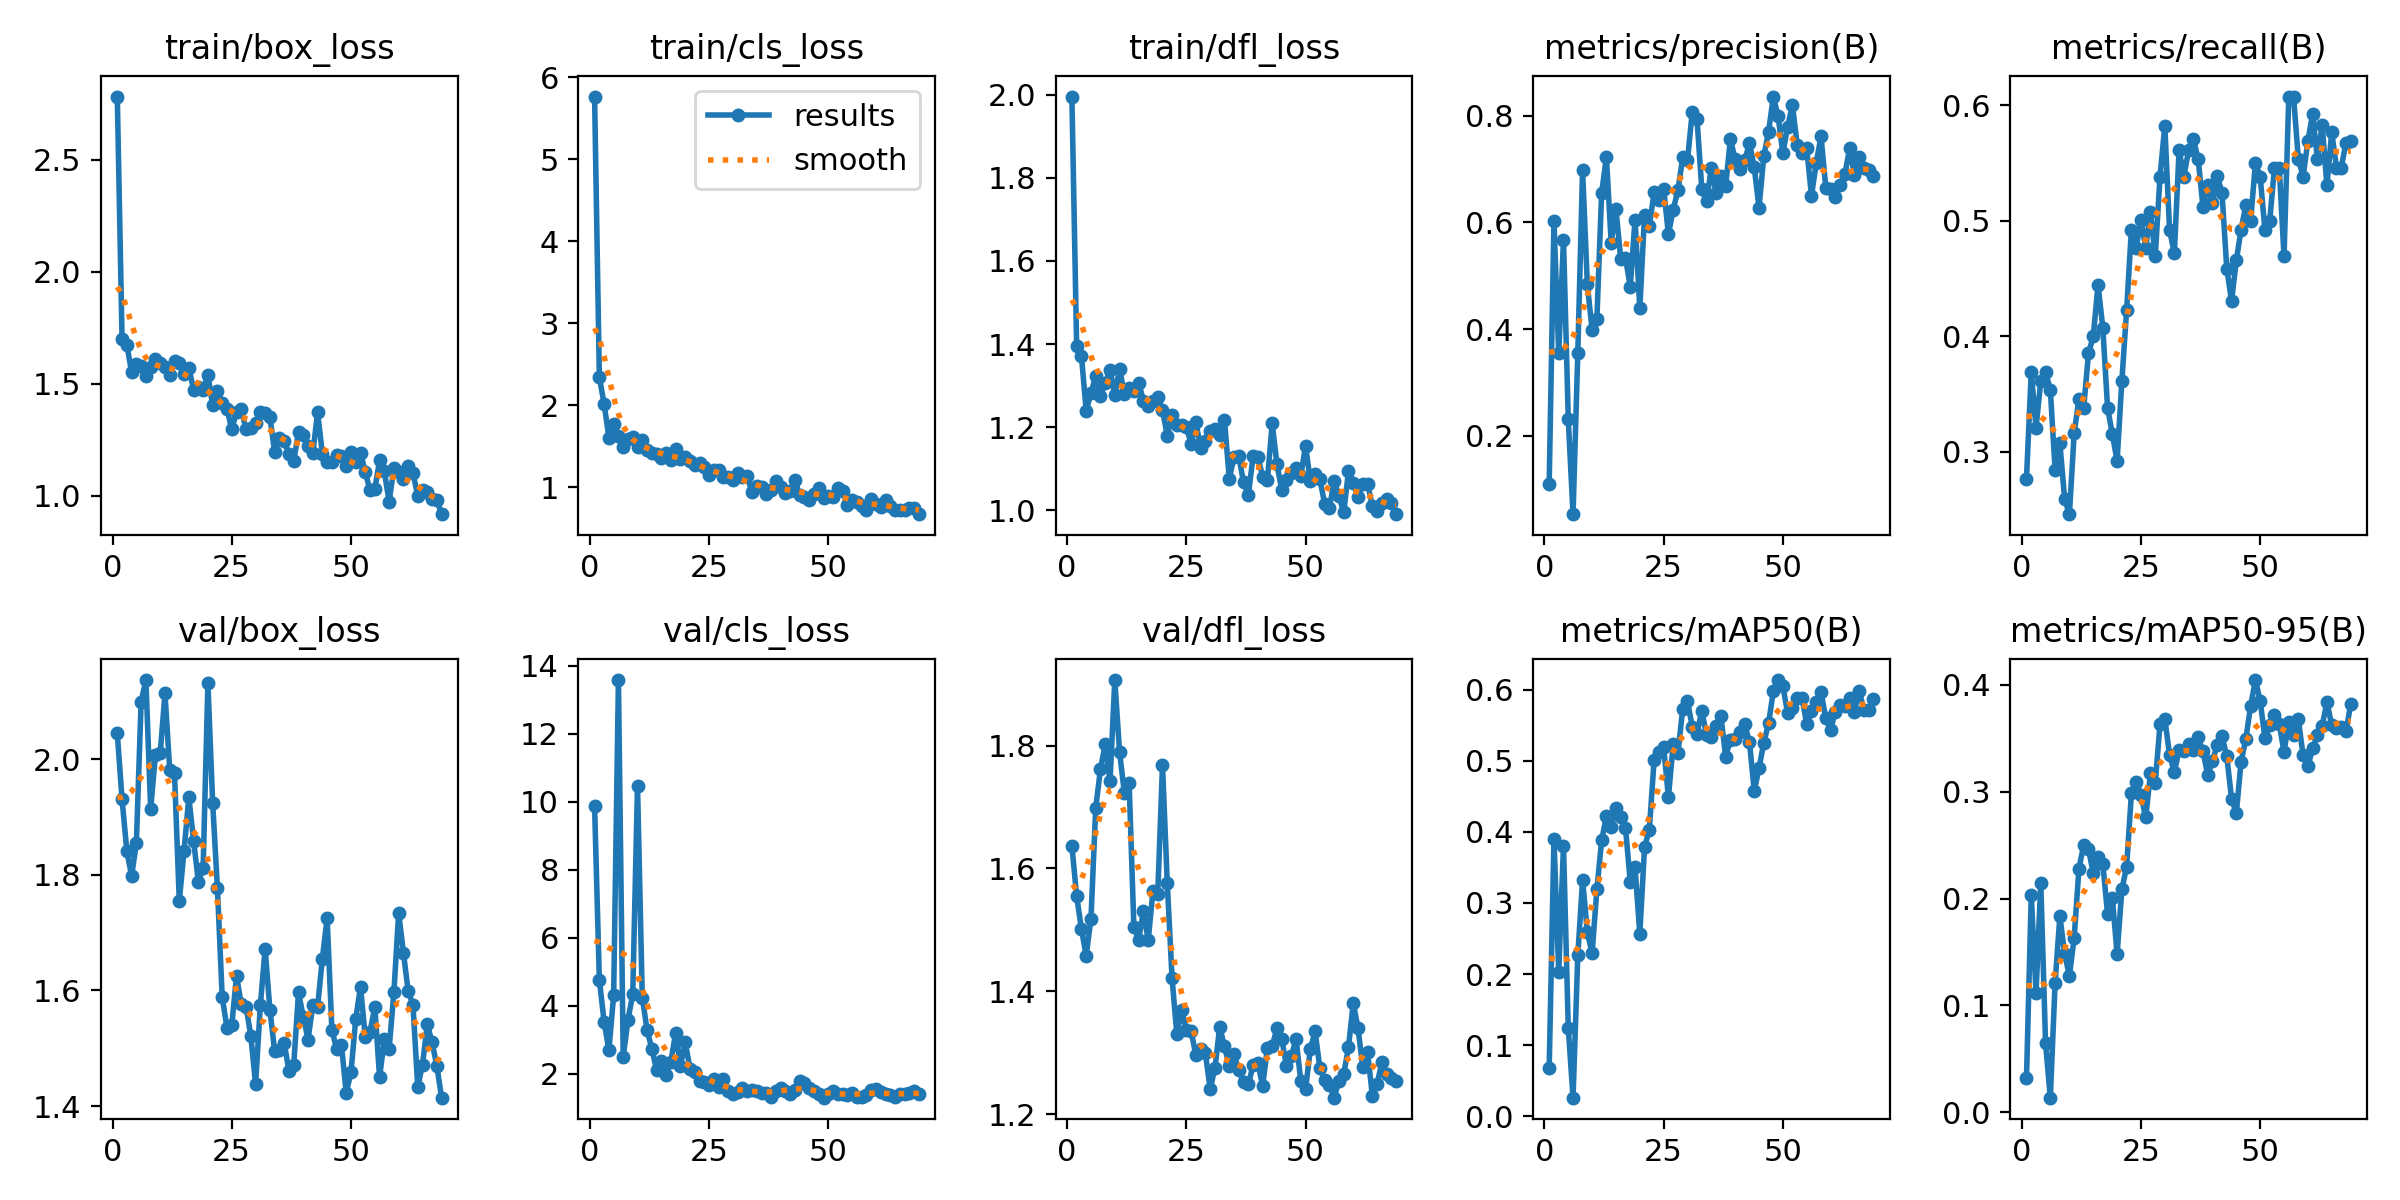

The file beside this chart, header and first rows:
epoch, time, train/box_loss, train/cls_loss, train/dfl_loss, metrics/precision(B), metrics/recall(B), metrics/mAP50(B), metrics/mAP50-95(B), val/box_loss, val/cls_loss, val/dfl_loss, lr/pg0, lr/pg1, lr/pg2
1, 19.11, 2.783, 5.765, 1.996, 0.1091, 0.2769, 0.0676, 0.03175, 2.045, 9.874, 1.637, 0.0002, 0.0002, 0.0002
2, 42.47, 1.701, 2.338, 1.395, 0.6022, 0.3692, 0.3901, 0.2035, 1.931, 4.76, 1.555, 0.0004158, 0.0004158, 0.0004158
3, 65.48, 1.675, 2.015, 1.372, 0.3543, 0.3209, 0.2032, 0.1118, 1.841, 3.529, 1.501, 0.0006273, 0.0006273, 0.0006273
4, 86.6, 1.552, 1.603, 1.24, 0.5678, 0.3615, 0.3807, 0.2144, 1.798, 2.697, 1.458, 0.0008345, 0.0008345, 0.0008345
5, 113.1, 1.587, 1.765, 1.282, 0.231, 0.3692, 0.1247, 0.06444, 1.855, 4.309, 1.518, 0.001037, 0.001037, 0.001037
6, 142.7, 1.578, 1.619, 1.323, 0.05266, 0.3538, 0.02622, 0.01372, 2.1, 13.57, 1.699, 0.001236, 0.001236, 0.001236
7, 158.1, 1.537, 1.489, 1.276, 0.3543, 0.2846, 0.2261, 0.1211, 2.137, 2.488, 1.762, 0.00143, 0.00143, 0.00143
8, 175.5, 1.573, 1.589, 1.306, 0.6985, 0.3077, 0.3326, 0.1835, 1.914, 3.584, 1.802, 0.001619, 0.001619, 0.001619
9, 198.6, 1.612, 1.606, 1.339, 0.4835, 0.2592, 0.2589, 0.1485, 2.008, 4.336, 1.742, 0.001805, 0.001805, 0.001805
10, 226.4, 1.592, 1.487, 1.277, 0.3984, 0.2462, 0.2293, 0.1277, 2.01, 10.47, 1.907, 0.001822, 0.001822, 0.001822
11, 250.5, 1.576, 1.58, 1.341, 0.4189, 0.316, 0.319, 0.1634, 2.114, 4.243, 1.789, 0.001802, 0.001802, 0.001802
12, 281.7, 1.539, 1.449, 1.279, 0.6554, 0.3462, 0.3878, 0.2282, 1.981, 3.293, 1.723, 0.001782, 0.001782, 0.001782
13, 295.4, 1.601, 1.414, 1.295, 0.7225, 0.3385, 0.4224, 0.2503, 1.975, 2.74, 1.739, 0.001762, 0.001762, 0.001762
14, 313, 1.591, 1.403, 1.288, 0.5622, 0.3853, 0.4067, 0.2465, 1.754, 2.109, 1.505, 0.001743, 0.001743, 0.001743
15, 333.5, 1.543, 1.355, 1.306, 0.625, 0.4, 0.4328, 0.2238, 1.841, 2.363, 1.484, 0.001723, 0.001723, 0.001723
16, 357.1, 1.572, 1.409, 1.264, 0.5313, 0.4447, 0.4203, 0.2391, 1.934, 1.963, 1.531, 0.001703, 0.001703, 0.001703
17, 380.6, 1.474, 1.327, 1.252, 0.5334, 0.4077, 0.4054, 0.2328, 1.859, 2.36, 1.483, 0.001683, 0.001683, 0.001683
18, 403.4, 1.487, 1.462, 1.263, 0.4793, 0.3385, 0.3298, 0.1858, 1.788, 3.205, 1.563, 0.001663, 0.001663, 0.001663
19, 425.9, 1.473, 1.344, 1.273, 0.6053, 0.3154, 0.3501, 0.201, 1.812, 2.243, 1.558, 0.001644, 0.001644, 0.001644
20, 435.5, 1.54, 1.361, 1.241, 0.4387, 0.2923, 0.2567, 0.1481, 2.132, 2.928, 1.768, 0.001624, 0.001624, 0.001624
21, 451.6, 1.404, 1.32, 1.18, 0.6138, 0.3615, 0.3786, 0.2086, 1.925, 2.154, 1.576, 0.001604, 0.001604, 0.001604
22, 466.3, 1.468, 1.267, 1.23, 0.5931, 0.4231, 0.4029, 0.23, 1.776, 2.047, 1.422, 0.001584, 0.001584, 0.001584
23, 483.9, 1.413, 1.288, 1.205, 0.6563, 0.4923, 0.501, 0.2985, 1.588, 1.778, 1.331, 0.001564, 0.001564, 0.001564
24, 503.1, 1.389, 1.239, 1.206, 0.6426, 0.4769, 0.5126, 0.3095, 1.535, 1.752, 1.369, 0.001545, 0.001545, 0.001545
25, 527.8, 1.296, 1.152, 1.2, 0.6635, 0.5005, 0.5194, 0.297, 1.54, 1.678, 1.338, 0.001525, 0.001525, 0.001525
26, 549.3, 1.374, 1.205, 1.16, 0.5776, 0.4769, 0.4485, 0.276, 1.625, 1.845, 1.335, 0.001505, 0.001505, 0.001505
27, 570.5, 1.386, 1.204, 1.212, 0.624, 0.5077, 0.5231, 0.3172, 1.576, 1.61, 1.297, 0.001485, 0.001485, 0.001485
28, 584, 1.297, 1.117, 1.15, 0.6601, 0.4692, 0.5103, 0.308, 1.572, 1.842, 1.307, 0.001465, 0.001465, 0.001465
29, 605.7, 1.305, 1.124, 1.167, 0.722, 0.5385, 0.5732, 0.3634, 1.521, 1.507, 1.299, 0.001446, 0.001446, 0.001446
30, 625, 1.327, 1.086, 1.191, 0.7162, 0.5824, 0.5832, 0.3686, 1.438, 1.407, 1.241, 0.001426, 0.001426, 0.001426
31, 651.2, 1.375, 1.175, 1.196, 0.8072, 0.4923, 0.5478, 0.3344, 1.574, 1.464, 1.276, 0.001406, 0.001406, 0.001406
32, 673.7, 1.368, 1.128, 1.18, 0.7931, 0.4719, 0.5382, 0.3187, 1.672, 1.571, 1.342, 0.001386, 0.001386, 0.001386
33, 699, 1.352, 1.129, 1.216, 0.6626, 0.5615, 0.5702, 0.3388, 1.567, 1.496, 1.31, 0.001366, 0.001366, 0.001366
34, 721.8, 1.195, 0.9342, 1.077, 0.6396, 0.5385, 0.536, 0.3383, 1.495, 1.512, 1.278, 0.001347, 0.001347, 0.001347
35, 732.9, 1.256, 1.012, 1.129, 0.7024, 0.5615, 0.5336, 0.345, 1.497, 1.492, 1.298, 0.001327, 0.001327, 0.001327
36, 751.5, 1.246, 1.006, 1.13, 0.6554, 0.5705, 0.5482, 0.3394, 1.509, 1.432, 1.272, 0.001307, 0.001307, 0.001307
37, 770.4, 1.185, 0.9133, 1.067, 0.6875, 0.5538, 0.5631, 0.3509, 1.46, 1.423, 1.253, 0.001287, 0.001287, 0.001287
38, 791.1, 1.155, 0.9645, 1.037, 0.6685, 0.512, 0.5057, 0.3378, 1.472, 1.33, 1.249, 0.001267, 0.001267, 0.001267
39, 810.4, 1.287, 1.077, 1.131, 0.756, 0.5308, 0.5294, 0.3162, 1.596, 1.485, 1.28, 0.001248, 0.001248, 0.001248
40, 832.4, 1.272, 0.9951, 1.128, 0.718, 0.5154, 0.5308, 0.3286, 1.555, 1.573, 1.284, 0.001228, 0.001228, 0.001228
41, 851.7, 1.224, 0.9214, 1.081, 0.7002, 0.5389, 0.5398, 0.3442, 1.515, 1.5, 1.246, 0.001208, 0.001208, 0.001208
42, 867.7, 1.191, 0.9534, 1.073, 0.7162, 0.5242, 0.5512, 0.3521, 1.575, 1.417, 1.308, 0.001188, 0.001188, 0.001188
43, 878.5, 1.372, 1.082, 1.209, 0.7488, 0.4586, 0.5256, 0.3331, 1.572, 1.521, 1.311, 0.001168, 0.001168, 0.001168
44, 895.7, 1.188, 0.9016, 1.111, 0.7032, 0.4308, 0.4574, 0.2936, 1.655, 1.801, 1.34, 0.001149, 0.001149, 0.001149
45, 914.7, 1.151, 0.8841, 1.05, 0.6272, 0.4659, 0.4893, 0.2801, 1.725, 1.74, 1.323, 0.001129, 0.001129, 0.001129
46, 937.2, 1.151, 0.8462, 1.072, 0.7245, 0.4923, 0.5254, 0.3282, 1.532, 1.591, 1.278, 0.001109, 0.001109, 0.001109
47, 959.1, 1.182, 0.9101, 1.09, 0.7697, 0.5141, 0.5525, 0.3497, 1.498, 1.501, 1.294, 0.001089, 0.001089, 0.001089
48, 981.8, 1.178, 0.989, 1.102, 0.836, 0.5, 0.5977, 0.3805, 1.506, 1.408, 1.322, 0.001069, 0.001069, 0.001069
49, 1002, 1.133, 0.8639, 1.083, 0.7989, 0.5502, 0.6133, 0.4046, 1.423, 1.298, 1.254, 0.00105, 0.00105, 0.00105
50, 1021, 1.197, 0.8964, 1.155, 0.7297, 0.5385, 0.6045, 0.3852, 1.458, 1.399, 1.241, 0.00103, 0.00103, 0.00103
51, 1037, 1.153, 0.8785, 1.07, 0.7798, 0.4923, 0.567, 0.3504, 1.551, 1.492, 1.306, 0.00101, 0.00101, 0.00101
52, 1058, 1.193, 0.9899, 1.088, 0.8201, 0.5, 0.5746, 0.3621, 1.607, 1.396, 1.335, 0.0009902, 0.0009902, 0.0009902
53, 1082, 1.106, 0.9557, 1.075, 0.7459, 0.5462, 0.5884, 0.3719, 1.519, 1.409, 1.275, 0.0009704, 0.0009704, 0.0009704
54, 1103, 1.024, 0.7834, 1.016, 0.7307, 0.5462, 0.5886, 0.3638, 1.529, 1.388, 1.255, 0.0009506, 0.0009506, 0.0009506
55, 1126, 1.03, 0.8455, 1.006, 0.7386, 0.4692, 0.5514, 0.3371, 1.572, 1.449, 1.248, 0.0009308, 0.0009308, 0.0009308
56, 1149, 1.158, 0.8122, 1.071, 0.6499, 0.6077, 0.5694, 0.3656, 1.45, 1.313, 1.227, 0.000911, 0.000911, 0.000911
57, 1166, 1.109, 0.7724, 1.034, 0.7117, 0.6076, 0.5825, 0.3534, 1.516, 1.314, 1.255, 0.0008912, 0.0008912, 0.0008912
58, 1188, 0.9736, 0.7255, 0.9954, 0.7613, 0.5538, 0.5962, 0.3679, 1.499, 1.389, 1.266, 0.0008714, 0.0008714, 0.0008714
59, 1212, 1.125, 0.8601, 1.094, 0.6649, 0.5385, 0.5596, 0.334, 1.597, 1.53, 1.309, 0.0008516, 0.0008516, 0.0008516
60, 1232, 1.108, 0.7959, 1.067, 0.6626, 0.5692, 0.5435, 0.3237, 1.734, 1.553, 1.381, 0.0008318, 0.0008318, 0.0008318
... 9 more rows
